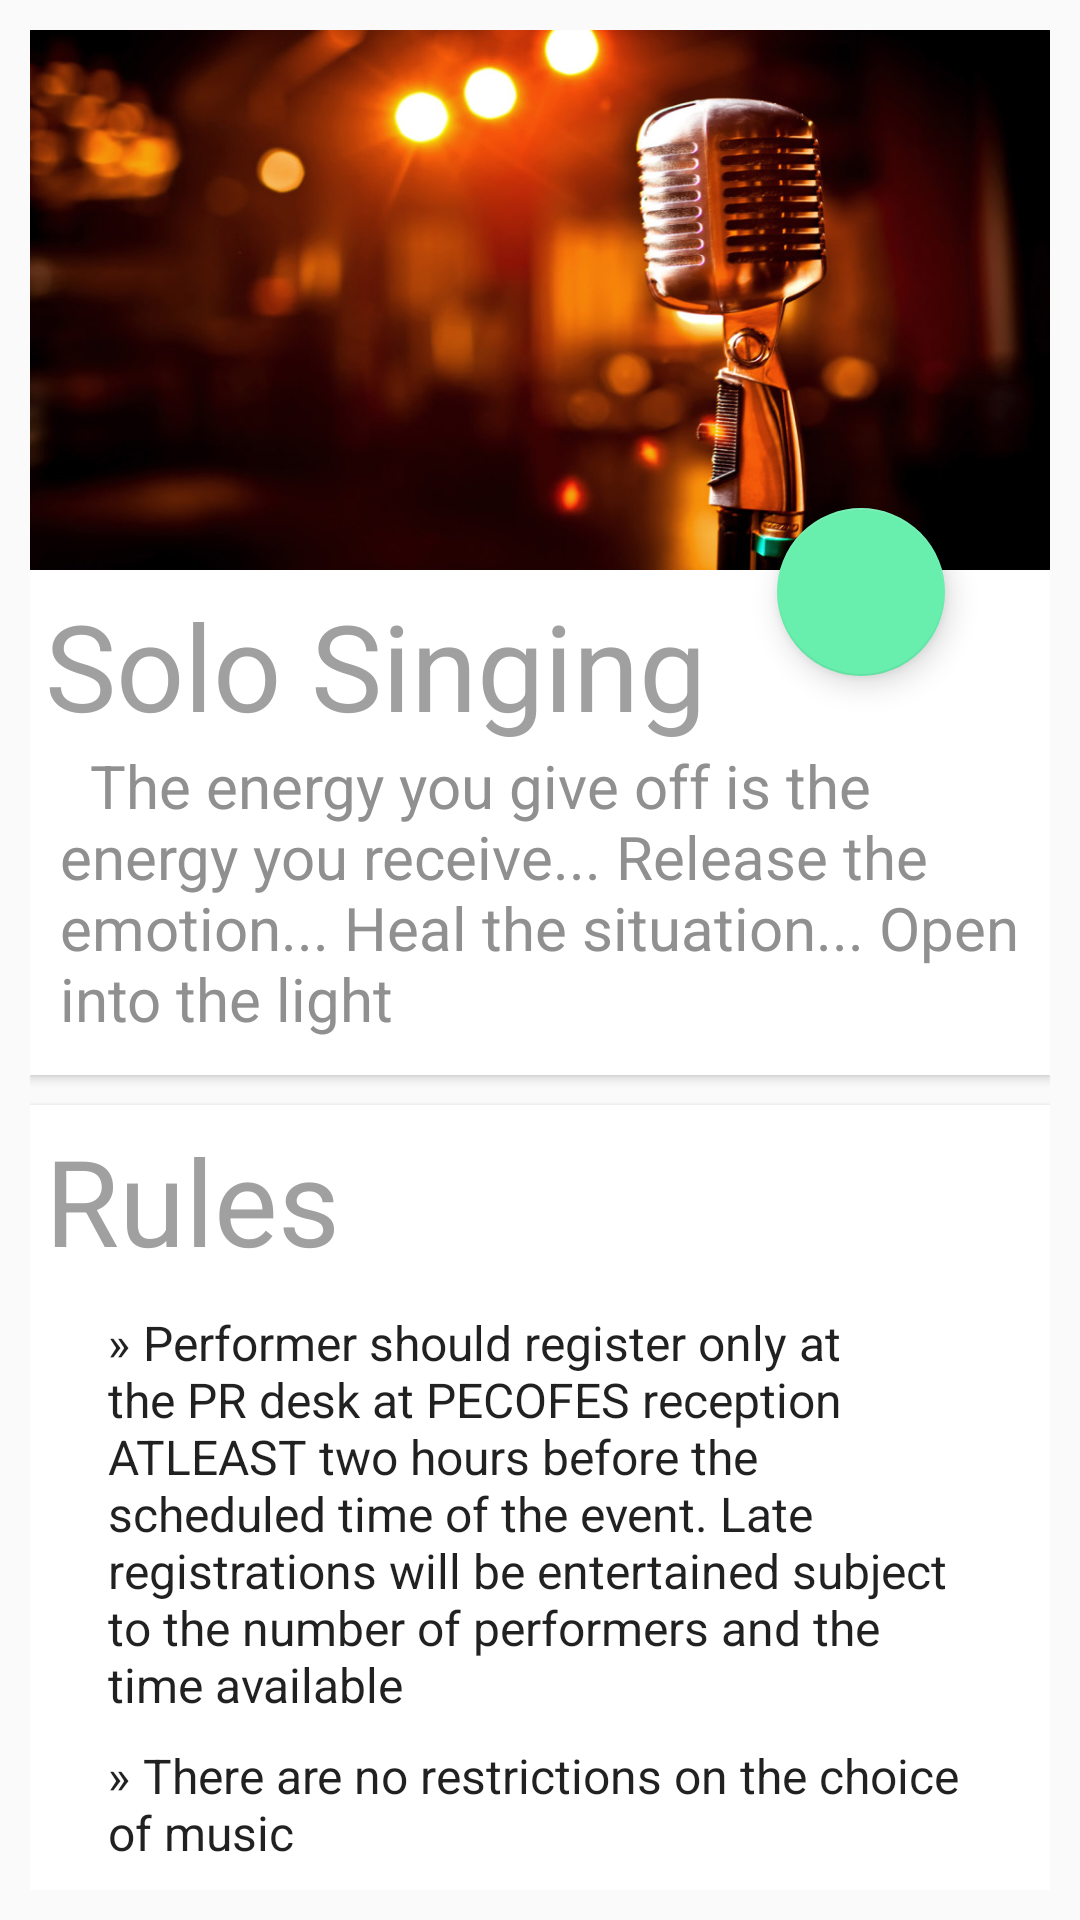

The Android layout XML behind this screen, and the referenced resources:
<!-- AndroidManifest.xml: application theme AppTheme -->
<!-- res/layout/activity_solo_singing.xml -->
<?xml version="1.0" encoding="utf-8"?>
<RelativeLayout xmlns:android="http://schemas.android.com/apk/res/android"
    android:layout_width="match_parent"
    android:layout_height="match_parent"
    xmlns:pricecard="http://schemas.android.com/tools"
    android:orientation="vertical">
    <ScrollView xmlns:android="http://schemas.android.com/apk/res/android"
        android:layout_width="fill_parent"
        android:layout_height="wrap_content"
        xmlns:titlecard="http://schemas.android.com/apk/res-auto"
        android:orientation="vertical"
        android:id="@+id/scrollView"
        android:padding="10dp"
        android:fillViewport="false"
        android:scrollbars="none">
        <LinearLayout
            android:layout_width="match_parent"
            android:layout_height="wrap_content"
            android:orientation="vertical">
            <android.support.v7.widget.CardView
                android:id="@+id/solo_titlecard"
                android:layout_width="match_parent"
                android:layout_height="match_parent"

                titlecard:cardCornerRadius="0dp">

                <RelativeLayout
                    android:layout_width="match_parent"
                    android:layout_height="match_parent">

                    <ImageView
                        android:id="@+id/solo_thumbnail"
                        android:layout_width="match_parent"
                        android:layout_height="@dimen/event_cover_height"
                        android:background="?attr/selectableItemBackgroundBorderless"
                        android:scaleType="fitXY"
                        android:contentDescription="Solo Singing"
                        android:src="@drawable/sing"/>
                    <android.support.design.widget.FloatingActionButton
                        android:id="@+id/fab"
                        android:layout_width="wrap_content"
                        android:layout_height="wrap_content"
                        android:clickable="true"
                        android:layout_gravity="bottom|end"
                        android:src="@drawable/register"
                        android:layout_marginBottom="23dp"
                        android:layout_marginEnd="35dp"
                        android:layout_alignBottom="@+id/solo_title"
                        android:layout_alignParentEnd="true" />
                    <TextView
                        android:id="@+id/solo_title"
                        android:layout_width="match_parent"
                        android:layout_height="wrap_content"
                        android:layout_below="@id/solo_thumbnail"
                        android:paddingLeft="@dimen/event_title_padding"
                        android:paddingRight="@dimen/event_title_padding"
                        android:paddingTop="@dimen/event_title_padding"
                        android:textColor="#a0a0a0"
                        android:textSize="40dp"
                        android:text="Solo Singing" />

                    <TextView
                        android:id="@+id/solo_description"
                        android:layout_width="match_parent"
                        android:layout_height="wrap_content"
                        android:layout_below="@id/solo_title"
                        android:textColor="#909090"
                        android:paddingBottom="@dimen/event_desciption_padding_bottom"
                        android:paddingLeft="@dimen/event_description_padding"
                        android:paddingRight="@dimen/event_description_padding"
                        android:textSize="@dimen/event_description"
                        android:text="@string/solo_des" />
                </RelativeLayout>
            </android.support.v7.widget.CardView>
            <android.support.v7.widget.CardView
                android:id="@+id/solo_topiccard"
                android:layout_width="match_parent"
                android:layout_height="wrap_content"
                android:layout_below="@+id/solo_titlecard"
                android:layout_gravity="center"
                android:layout_marginTop="10dp"
                titlecard:cardCornerRadius="0dp">

                <RelativeLayout
                    android:layout_width="match_parent"
                    android:layout_height="match_parent">

                    <TextView
                        android:id="@+id/solo_topic"
                        android:layout_width="match_parent"
                        android:layout_height="wrap_content"
                        android:paddingLeft="@dimen/event_title_padding"
                        android:paddingRight="@dimen/event_title_padding"
                        android:paddingTop="@dimen/event_title_padding"
                        android:textColor="#a0a0a0"
                        android:textSize="40dp"
                        android:text="Rules" />

                    <ListView
                        android:layout_margin="0dp"
                        android:scrollbars="none"
                        android:id="@+id/solo_abouttopic"
                        android:layout_width="match_parent"
                        android:layout_height="800dp"
                        android:layout_below="@id/solo_topic"
                        android:paddingLeft="@dimen/event_description_padding"
                        android:paddingRight="@dimen/event_description_padding"
                        android:paddingTop="@dimen/event_description_padding"
                        android:divider="@android:color/transparent"
                        android:dividerHeight="5dp"
                        android:entries="@array/solo_rules"
                        android:foregroundGravity="left"
                        android:listSelector="@android:color/transparent"
                        />
                </RelativeLayout>
            </android.support.v7.widget.CardView>
            <android.support.v7.widget.CardView
                android:id="@+id/solo_pricecard"
                android:layout_width="match_parent"
                android:layout_height="wrap_content"
                android:layout_gravity="center"
                android:layout_below="@+id/solo_topiccard"
                android:layout_marginTop="10dp"
                pricecard:cardCornerRadius="0dp">
                <RelativeLayout
                    android:layout_width="match_parent"
                    android:layout_height="match_parent">

                    <TextView
                        android:id="@+id/solo_price"
                        android:layout_width="match_parent"
                        android:layout_height="wrap_content"
                        android:text="Price Worth"
                        android:paddingLeft="@dimen/event_title_padding"
                        android:paddingRight="@dimen/event_title_padding"
                        android:paddingTop="@dimen/event_title_padding"
                        android:textColor="#a0a0a0"
                        android:textSize="40dp"/>
                    <TextView
                        android:id="@+id/solo_priceamt"
                        android:layout_width="match_parent"
                        android:layout_height="70dp"
                        android:layout_below="@id/solo_price"
                        android:textColor="#909090"
                        android:paddingBottom="@dimen/event_desciption_padding_bottom"
                        android:paddingLeft="@dimen/event_description_padding"
                        android:paddingRight="@dimen/event_description_padding"
                        android:textSize="60dp"
                        android:drawableLeft="@drawable/rupee"
                        android:text="3000" />
                </RelativeLayout>
            </android.support.v7.widget.CardView>
        </LinearLayout>
    </ScrollView>
</RelativeLayout>
<!-- resources referenced by this layout -->
<resources>
  <string-array name="solo_rules">
          <item>» Performer should register only at the PR desk at PECOFES reception ATLEAST two hours before the scheduled time of the event. Late registrations will be entertained subject to the number of performers and the time available</item>
          <item>» There are no restrictions on the choice of music</item>
          <item>» Time Limit: Maximum of 5 minutes and minimum of 2 minutes are allowed per performance</item>
          <item>» Entry fees Rs.200 per head</item>
          <item>» Every performer should report at the music desk on stage</item>
          <item>» Organizers reserve the right to cancel the event or prize</item>
          <item>» Karaoke or minus one tracks are permitted and should be submitted half  n-hour before the event</item>
          <item>» One additional person will be allowed to accompany the participant to play an instrument</item>
          <item>» Participants will have to attend preliminary round in which he/she should sing a song for 3 minutes</item>
          <item>» Judges decision will be final</item>
  
  
      </string-array>
  <dimen name="event_cover_height">180dp</dimen>
  <dimen name="event_desciption_padding_bottom">12dp</dimen>
  <dimen name="event_description">20dp</dimen>
  <dimen name="event_description_padding">10dp</dimen>
  <dimen name="event_title_padding">5dp</dimen>
  <!-- drawable sing: jpg bitmap (drawable, 119019 bytes) -->
  <string name="solo_des">  The energy you give off is the energy you receive... Release the emotion...  Heal the situation... Open into the light  </string>
  <style name="AppTheme" parent="Theme.AppCompat.Light.DarkActionBar">
          
          <item name="colorPrimary">@color/colorPrimary</item>
          <item name="colorPrimaryDark">@color/colorPrimaryDark</item>
          <item name="colorAccent">@color/colorAccent</item>
          <item name="android:windowTranslucentStatus">true</item>
      </style>
  <color name="colorPrimary">#9b26af</color>
  <color name="colorPrimaryDark">#741EA1</color>
  <color name="colorAccent">#68efad</color>
</resources>
